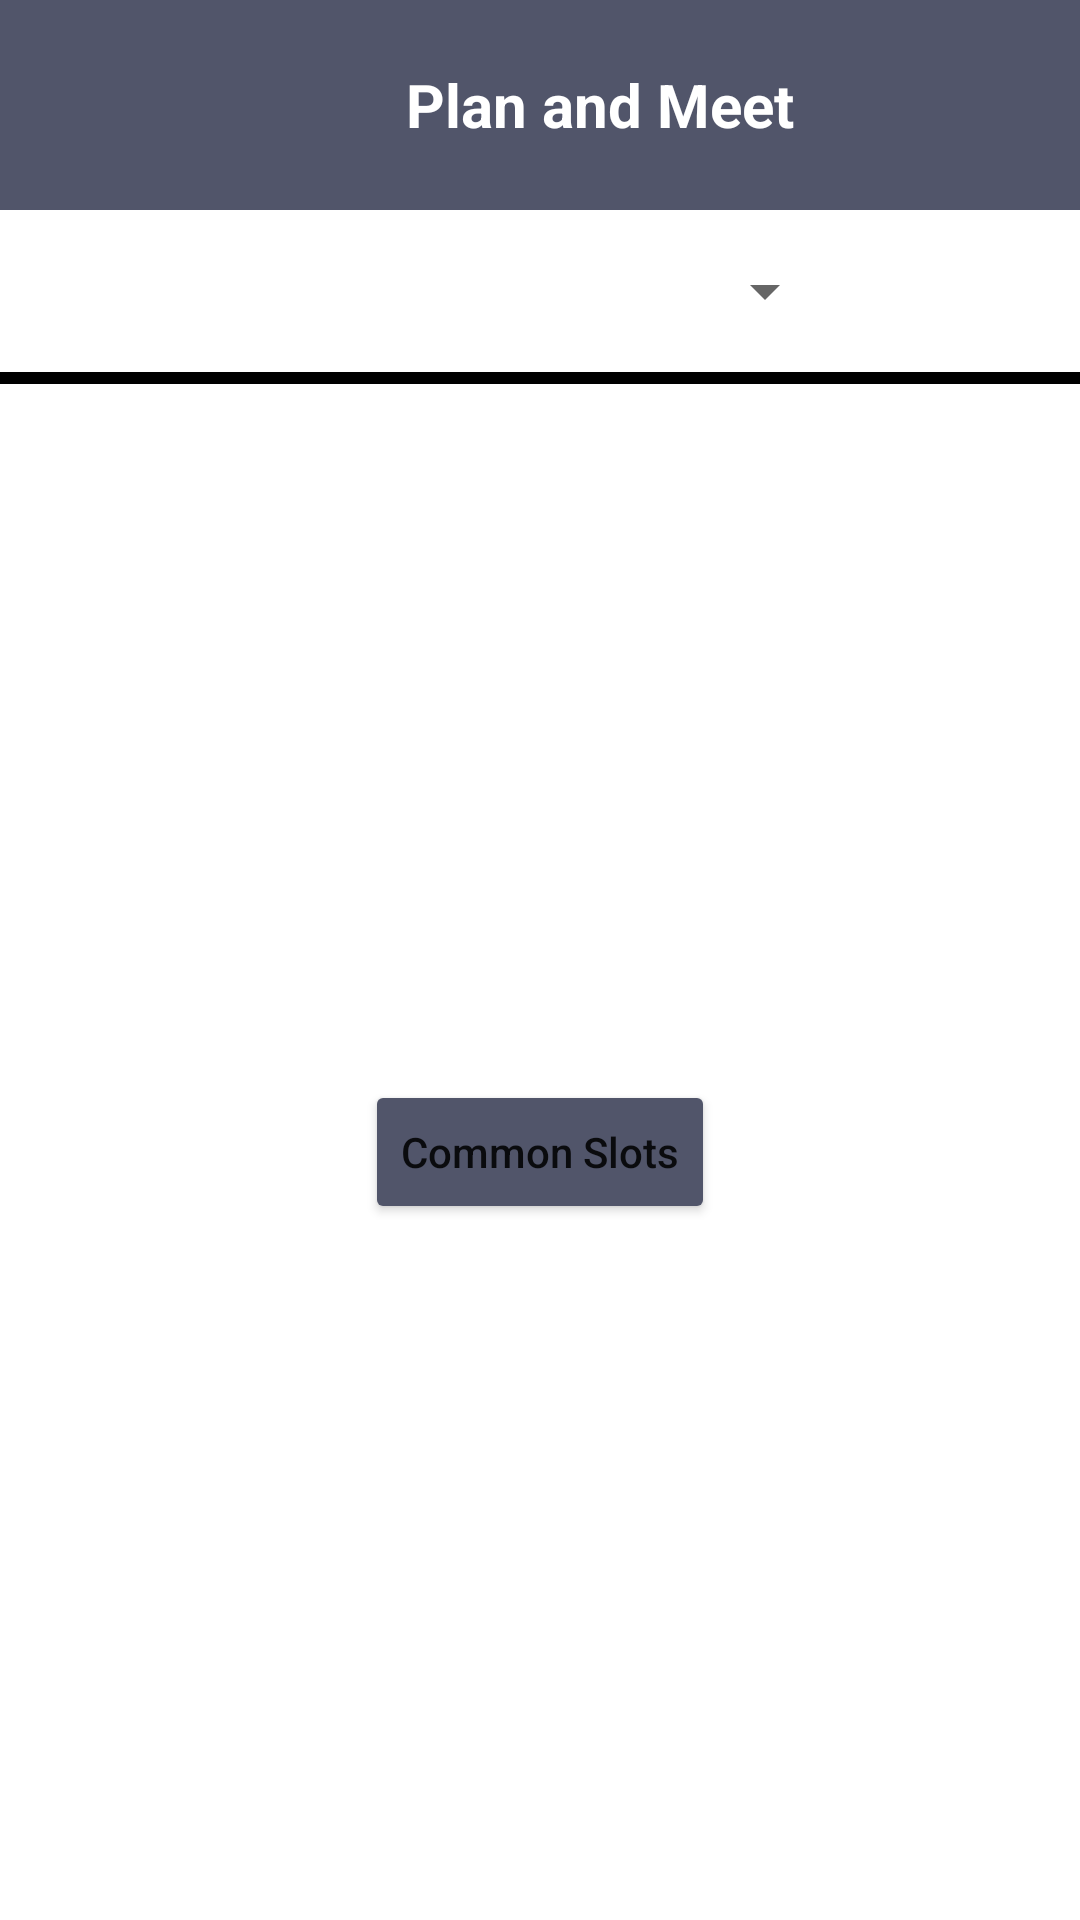

The Android layout XML behind this screen, and the referenced resources:
<!-- AndroidManifest.xml: application theme Theme.PlanAndMeet -->
<!-- res/layout/activity_schedule_finalize.xml -->
<?xml version="1.0" encoding="utf-8"?>
<androidx.constraintlayout.widget.ConstraintLayout xmlns:android="http://schemas.android.com/apk/res/android"
    xmlns:app="http://schemas.android.com/apk/res-auto"
    xmlns:tools="http://schemas.android.com/tools"
    android:layout_width="match_parent"
    android:layout_height="match_parent"
    android:background="@color/amp_light_gray"
    tools:context=".ScheduleFinalize"

    >

    <include
        android:id="@+id/include5"
        layout="@layout/toolbar_back_btn"
        android:layout_width="match_parent"
        android:layout_height="70dp"
        app:layout_constraintEnd_toEndOf="parent"
        app:layout_constraintStart_toStartOf="parent"
        app:layout_constraintTop_toTopOf="parent" />


    <Spinner
        android:id="@+id/userNameSpinner"
        android:layout_width="wrap_content"
        android:layout_height="wrap_content"

        android:layout_marginLeft="150dp"
        android:layout_marginTop="15dp"

        android:spinnerMode="dropdown"
        app:layout_constraintEnd_toEndOf="parent"
        app:layout_constraintStart_toStartOf="parent"
        app:layout_constraintTop_toBottomOf="@+id/include5"

        />

    <RelativeLayout
        android:id="@+id/relativeLayout"
        android:layout_width="match_parent"
        android:layout_height="wrap_content"
        android:layout_marginTop="15dp"
        app:layout_constraintEnd_toEndOf="parent"
        app:layout_constraintStart_toStartOf="parent"
        app:layout_constraintTop_toBottomOf="@+id/userNameSpinner">


        <TextView
            android:id="@+id/TD"
            android:layout_width="wrap_content"
            android:layout_height="wrap_content"
            android:layout_above="@+id/viewHorizontal"
            android:layout_alignParentStart="true"
            android:layout_alignParentLeft="true"
            android:layout_alignParentTop="true"
            android:layout_toStartOf="@+id/linearDay"
            android:layout_toLeftOf="@+id/linearDay"
            android:gravity="center"
            android:text="T/D"
            android:textSize="20sp" />

        <View
            android:id="@+id/viewVertical"
            android:layout_width="2dp"
            android:layout_height="wrap_content"
            android:layout_above="@+id/viewHorizontalEnd"
            android:layout_toRightOf="@+id/timeLayout"
            android:background="@color/black" />

        <View
            android:id="@+id/viewHorizontal"
            android:layout_width="match_parent"
            android:layout_height="2dp"
            android:layout_below="@+id/linearDay"
            android:background="@color/black"

            />

        <View
            android:id="@+id/viewHorizontalEnd"
            android:layout_width="match_parent"
            android:layout_height="2dp"
            android:layout_below="@+id/timeLayout"
            android:background="@color/black" />


        <LinearLayout
            android:id="@+id/linearDay"
            android:layout_width="wrap_content"
            android:layout_height="wrap_content"
            android:layout_alignParentStart="false"
            android:layout_alignParentLeft="true"
            android:layout_alignParentTop="true"
            android:layout_alignParentEnd="true"
            android:layout_alignParentRight="true"

            android:layout_toEndOf="@+id/viewVertical"
            android:layout_toRightOf="@+id/viewVertical">

            <androidx.recyclerview.widget.RecyclerView
                android:id="@+id/daysList"
                android:layout_width="match_parent"
                android:layout_height="wrap_content"
                android:scrollbars="horizontal"

                />

        </LinearLayout>

        <LinearLayout
            android:id="@+id/timeLayout"
            android:layout_width="wrap_content"
            android:layout_height="wrap_content"
            android:layout_below="@+id/viewHorizontal"

            android:layout_alignParentLeft="true"
            android:orientation="vertical">

            <androidx.recyclerview.widget.RecyclerView
                android:id="@+id/timeSlotsList"
                android:layout_width="wrap_content"
                android:layout_height="match_parent">

            </androidx.recyclerview.widget.RecyclerView>

        </LinearLayout>

        <LinearLayout

            android:id="@+id/checkBoxLayout"
            android:layout_width="match_parent"
            android:layout_height="wrap_content"
            android:layout_above="@+id/viewHorizontalEnd"
            android:layout_below="@id/linearDay"
            android:layout_toStartOf="@+id/relativeLayout"
            android:layout_toLeftOf="@+id/relativeLayout"
            android:layout_toEndOf="@id/viewVertical"
            android:layout_toRightOf="@id/viewVertical"
            tools:ignore="NotSibling">

            <androidx.recyclerview.widget.RecyclerView
                android:id="@+id/checkBoxList1"
                android:layout_width="wrap_content"
                android:layout_height="match_parent"
                android:layout_weight="1"

                />


            <androidx.recyclerview.widget.RecyclerView
                android:id="@+id/checkBoxList2"
                android:layout_width="wrap_content"
                android:layout_height="match_parent"
                android:layout_toEndOf="@id/list1"
                android:layout_toRightOf="@id/list1"
                android:layout_weight="1" />

            <androidx.recyclerview.widget.RecyclerView
                android:id="@+id/checkBoxList3"
                android:layout_width="wrap_content"
                android:layout_height="match_parent"
                android:layout_toEndOf="@id/list2"
                android:layout_toRightOf="@id/list2"
                android:layout_weight="1" />

            <androidx.recyclerview.widget.RecyclerView
                android:id="@+id/checkBoxList4"
                android:layout_width="wrap_content"
                android:layout_height="match_parent"
                android:layout_toRightOf="@id/list3"
                android:layout_weight="1" />

            <androidx.recyclerview.widget.RecyclerView
                android:id="@+id/checkBoxList5"
                android:layout_width="wrap_content"
                android:layout_height="match_parent"
                android:layout_toRightOf="@id/list4"
                android:layout_weight="1" />

            <androidx.recyclerview.widget.RecyclerView
                android:id="@+id/checkBoxList6"
                android:layout_width="wrap_content"
                android:layout_height="match_parent"
                android:layout_toRightOf="@id/list5"
                android:layout_weight="1" />

            <androidx.recyclerview.widget.RecyclerView
                android:id="@+id/checkBoxList7"
                android:layout_width="wrap_content"
                android:layout_height="match_parent"
                android:layout_toEndOf="@id/list6"
                android:layout_toRightOf="@id/list6"
                android:layout_weight="1" />
        </LinearLayout>
    </RelativeLayout>

    <Button
        android:id="@+id/commonSlotsBtn"
        android:layout_width="wrap_content"
        android:layout_height="wrap_content"
        android:text="Common Slots"
        android:textAllCaps="false"
        app:layout_constraintBottom_toBottomOf="parent"
        android:backgroundTint="@color/custom_internal_buttons"
        app:layout_constraintEnd_toEndOf="parent"
        app:layout_constraintStart_toStartOf="parent"
        app:layout_constraintTop_toBottomOf="@+id/relativeLayout"

        />

</androidx.constraintlayout.widget.ConstraintLayout>
<!-- res/layout/toolbar_back_btn.xml (included above) -->
<?xml version="1.0" encoding="utf-8"?>
<LinearLayout android:id="@+id/toolbar"
    android:layout_width="match_parent"
    android:layout_height="70dp"
    android:background="#51556A"
    xmlns:android="http://schemas.android.com/apk/res/android"

    >

    <ImageButton

        android:id="@+id/backToMain"
        android:layout_width="30dp"
        android:layout_height="30dp"
        android:layout_gravity="center"
        android:layout_marginLeft="10dp"
        android:layout_marginStart="10dp"
        android:background="@drawable/ic_baseline_arrow_back_24" />

    <TextView

        android:id="@+id/title"
        android:layout_width="match_parent"
        android:layout_height="wrap_content"
        android:layout_gravity="center"
        android:gravity="center"
        android:text="Plan and Meet"
        android:textColor="@android:color/white"
        android:textSize="20sp"
        android:textStyle="bold"
        android:textAlignment="center"
        />

</LinearLayout>
<!-- resources referenced by this layout -->
<resources>
  <style name="Theme.PlanAndMeet" parent="Theme.MaterialComponents.Light.NoActionBar">
          
          <item name="colorOnPrimary">@color/white</item>
          
          <item name="colorSecondary">@color/teal_200</item>
          <item name="colorSecondaryVariant">@color/teal_700</item>
          <item name="colorOnSecondary">@color/black</item>
          
          <item name="android:statusBarColor" tools:targetApi="l">?attr/colorPrimaryVariant</item>
          
      </style>
  <!-- not gathered from this repository: default colours our renderer supplied (Android Studio template values) -->
  <color name="teal_200">#FF03DAC5</color>
  <color name="teal_700">#FF018786</color>
  <color name="black">#FF000000</color>
  <color name="white">#FFFFFFFF</color>
</resources>
